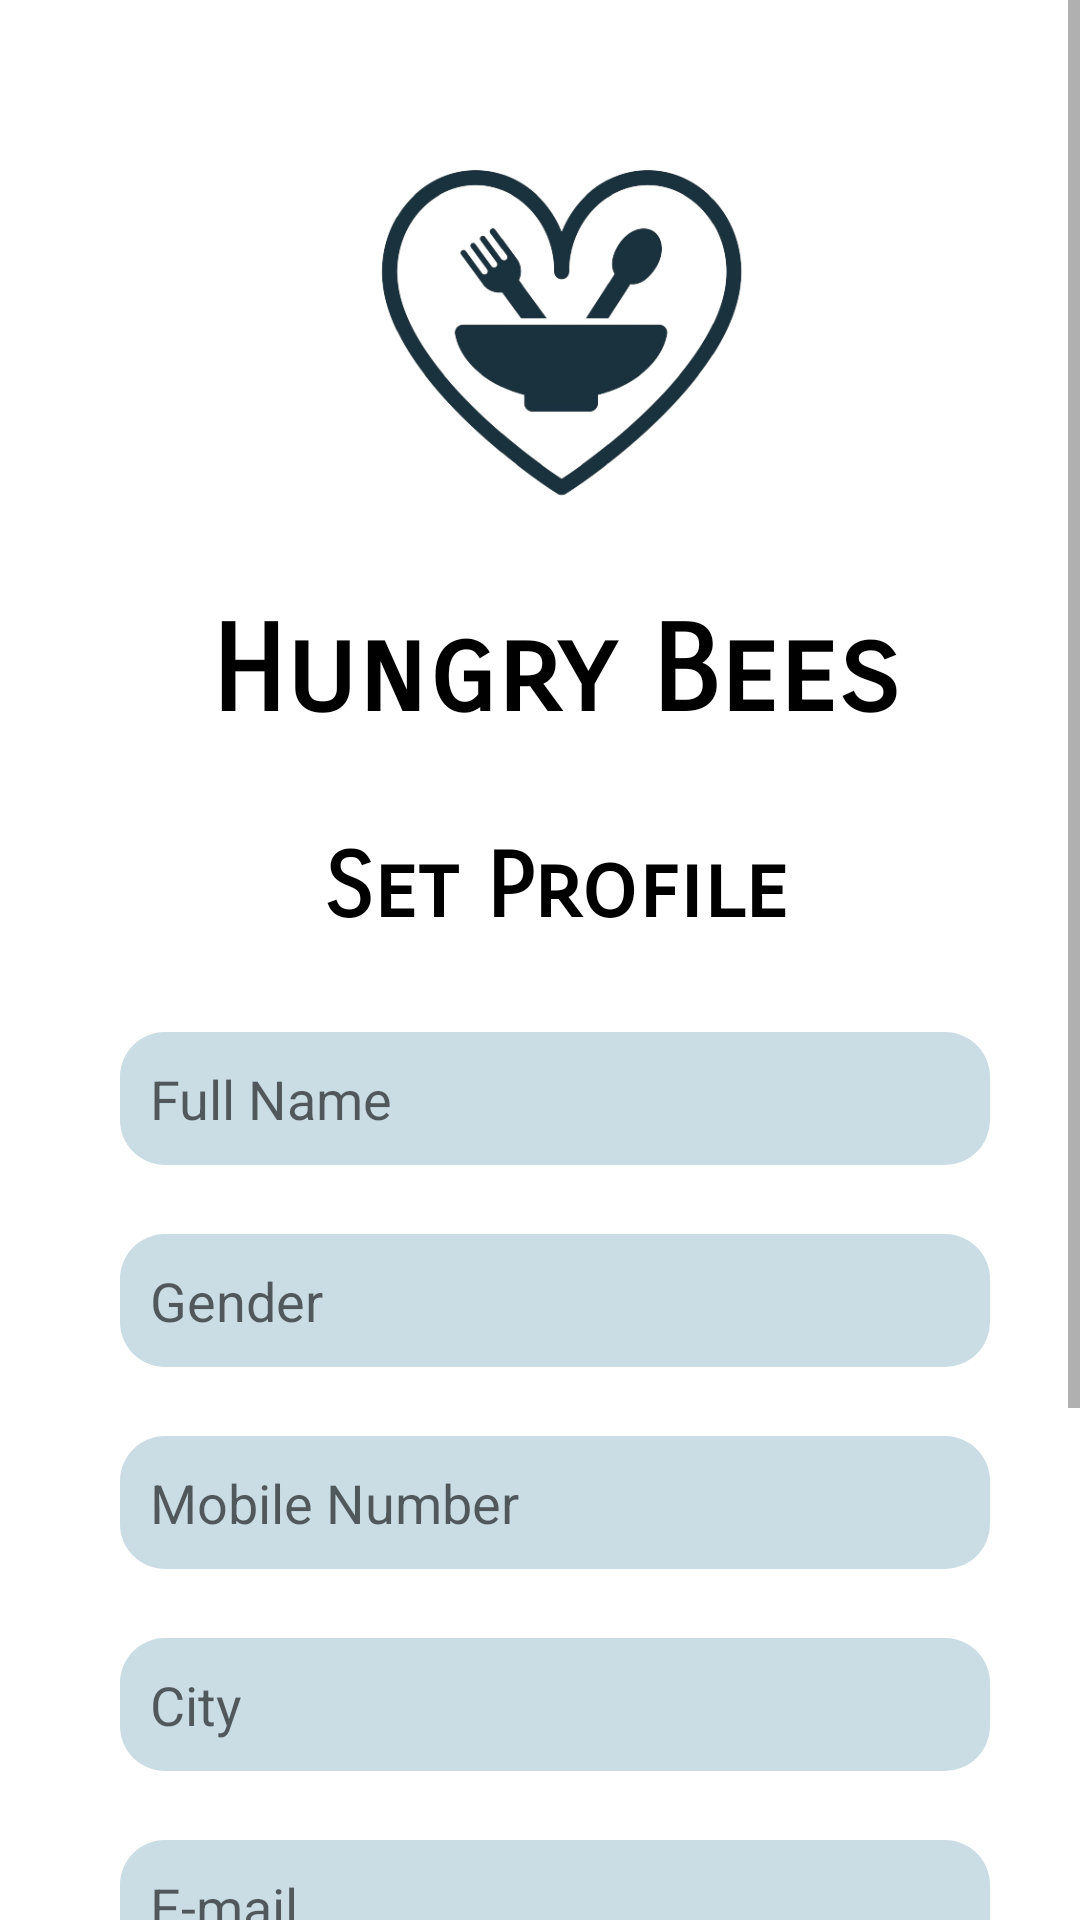

Write the Android layout XML for this screen, with the resource values it uses.
<!-- AndroidManifest.xml: application theme Theme.FoodOrderingApp -->
<!-- res/layout/activity_profile.xml -->
<LinearLayout xmlns:android="http://schemas.android.com/apk/res/android"
    xmlns:app="http://schemas.android.com/apk/res-auto"
    xmlns:tools="http://schemas.android.com/tools"
    android:layout_width="match_parent"
    android:layout_height="match_parent"
    android:background="@color/white"
    android:orientation="vertical"
    tools:context=".Activity.ProfileActivity">


    <ScrollView
        android:layout_width="match_parent"
        android:layout_height="match_parent">

        <LinearLayout
            android:layout_width="match_parent"
            android:layout_height="wrap_content"
            android:orientation="vertical"
            android:paddingBottom="90dp">

            <LinearLayout
                android:layout_width="match_parent"
                android:layout_height="match_parent"
                android:layout_marginStart="40dp"
                android:layout_marginTop="30dp"
                android:layout_marginEnd="30dp"
                android:layout_marginBottom="20dp"
                android:orientation="vertical">

                <ImageView
                    android:id="@+id/imageView"
                    android:layout_width="match_parent"
                    android:layout_height="140dp"
                    android:layout_marginTop="10dp"
                    android:layout_marginBottom="10dp"
                    android:padding="10dp"
                    app:srcCompat="@drawable/logo2" />

                <TextView
                    android:id="@+id/travel"
                    android:layout_width="match_parent"
                    android:layout_height="wrap_content"
                    android:layout_marginBottom="10dp"
                    android:fontFamily="sans-serif-smallcaps"
                    android:gravity="center"
                    android:padding="10dp"
                    android:text="Hungry Bees"
                    android:textColor="@color/black"
                    android:textSize="40sp"
                    android:textStyle="bold" />

                <TextView
                    android:id="@+id/travel2"
                    android:layout_width="match_parent"
                    android:layout_height="wrap_content"
                    android:layout_marginBottom="10dp"
                    android:fontFamily="sans-serif-smallcaps"
                    android:gravity="center"
                    android:padding="10dp"
                    android:text="Set Profile"
                    android:textColor="@color/black"
                    android:textSize="30sp"
                    android:textStyle="bold" />

                <EditText
                    android:id="@+id/editTextText"
                    android:layout_width="match_parent"
                    android:layout_height="wrap_content"
                    android:layout_marginTop="10dp"
                    android:background="@drawable/cart_background"
                    android:ems="10"
                    android:hint="Full Name"
                    android:inputType="text"
                    android:padding="10dp" />

                <EditText
                    android:id="@+id/editTextTextPassword"
                    android:layout_width="match_parent"
                    android:layout_height="wrap_content"
                    android:layout_marginTop="23dp"
                    android:background="@drawable/cart_background"
                    android:ems="10"
                    android:hint="Gender"
                    android:inputType="textPassword"
                    android:padding="10dp" />

                <EditText
                    android:id="@+id/editTextText2"
                    android:layout_width="match_parent"
                    android:layout_height="wrap_content"
                    android:layout_marginTop="23dp"
                    android:background="@drawable/cart_background"
                    android:ems="10"
                    android:hint="Mobile Number"
                    android:inputType="text"
                    android:padding="10dp" />

                <EditText
                    android:id="@+id/editTextText3"
                    android:layout_width="match_parent"
                    android:layout_height="wrap_content"
                    android:layout_marginTop="23dp"
                    android:background="@drawable/cart_background"
                    android:ems="10"
                    android:hint="City"
                    android:inputType="text"
                    android:padding="10dp" />

                <EditText
                    android:id="@+id/editTextText4"
                    android:layout_width="match_parent"
                    android:layout_height="wrap_content"
                    android:layout_marginTop="23dp"
                    android:layout_marginBottom="15dp"
                    android:background="@drawable/cart_background"
                    android:ems="10"
                    android:hint="E-mail"
                    android:inputType="text"
                    android:padding="10dp" />

                <TextView
                    android:id="@+id/saveBtn"
                    android:layout_width="match_parent"
                    android:layout_height="50dp"
                    android:layout_margin="20dp"
                    android:background="@drawable/button2"
                    android:gravity="center"
                    android:text="Save"
                    android:textColor="@color/white"
                    android:textSize="25sp"
                    android:textStyle="bold" />

            </LinearLayout>
        </LinearLayout>
    </ScrollView>

</LinearLayout>
<!-- resources referenced by this layout -->
<resources>
  <color name="black">#FF000000</color>
  <color name="white">#FFFFFFFF</color>
  <!-- drawable button2 (drawable) -->
  <?xml version="1.0" encoding="utf-8"?>
  <selector xmlns:android="http://schemas.android.com/apk/res/android">
  
      <item>
          <shape android:shape="rectangle">
              <solid android:color="#FB8C00"/>
              <corners android:radius="50dp"/>
          </shape>
      </item>
  </selector>
  <!-- drawable cart_background (drawable) -->
  <?xml version="1.0" encoding="utf-8"?>
  <selector xmlns:android="http://schemas.android.com/apk/res/android">
  <item>
      <shape android:shape="rectangle">
          <solid android:color="#FDCADCE4"/>
          <corners android:radius="15dp"/>
      </shape>
  </item>
  </selector>
  <!-- drawable logo2: png bitmap (drawable, 64004 bytes) -->
  <style name="Theme.FoodOrderingApp" parent="Base.Theme.FoodOrderingApp" />
  <style name="Base.Theme.FoodOrderingApp" parent="Theme.MaterialComponents.DayNight.NoActionBar">
          
          <item name="colorPrimary">@color/logo</item>
          <item name="colorPrimaryVariant">@color/logo</item>
          <item name="colorOnPrimary">@color/logo</item>
  
          <item name="android:statusBarColor" tools:targetApi="lollipop">?attr/colorPrimaryVariant</item>
  
      </style>
  <color name="logo">#FB8C00</color>
</resources>
